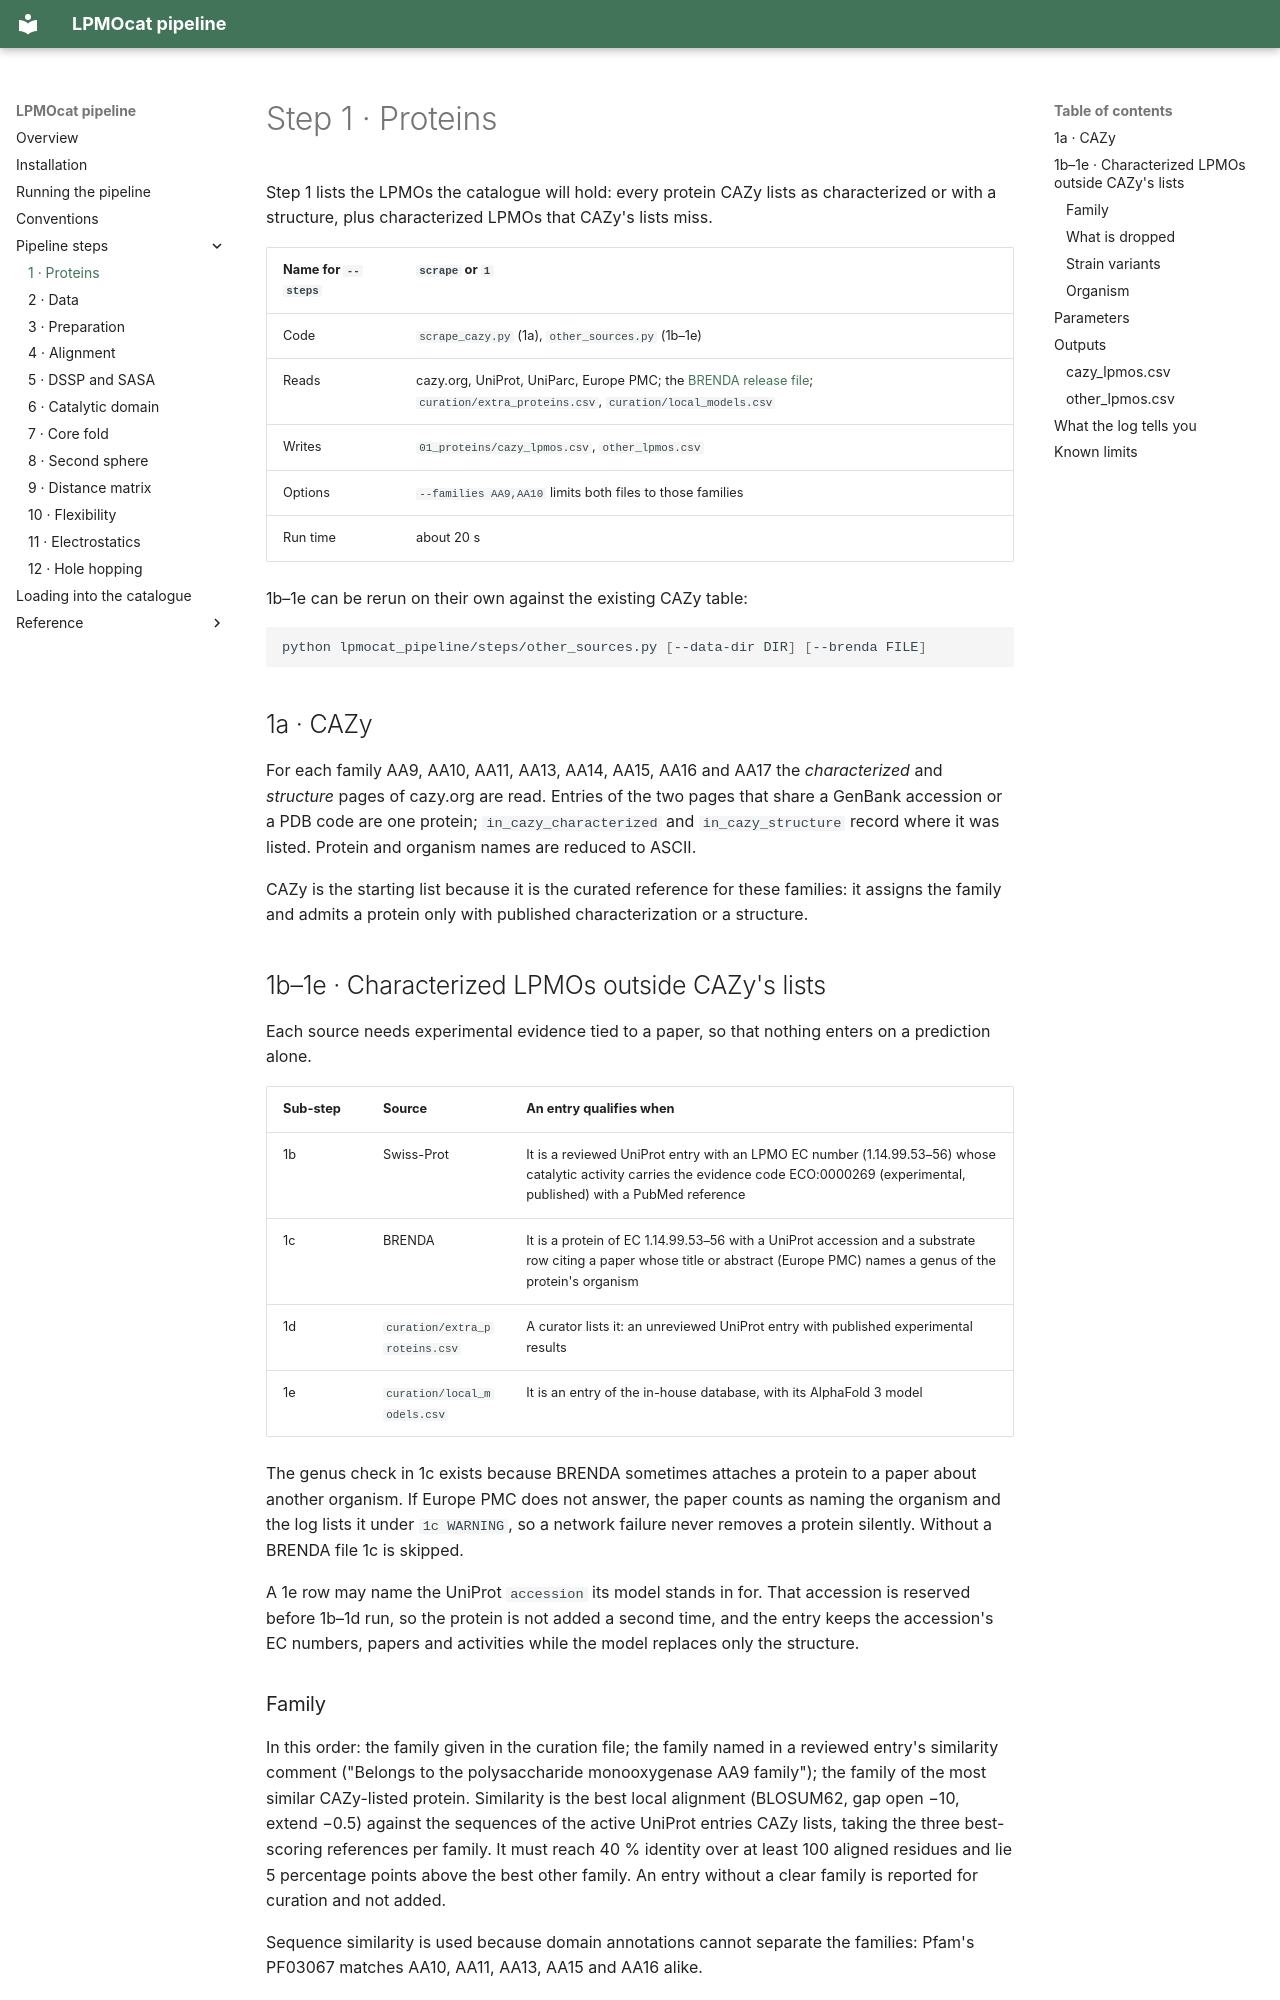

repository: TUNNELING-GROUP/LPMOcat · page: steps/01-proteins/index.html · generator: mkdocs

# Step 1 · Proteins

Step 1 lists the LPMOs the catalogue will hold: every protein CAZy lists as characterized or
with a structure, plus characterized LPMOs that CAZy's lists miss.

| Name for `--steps` | `scrape` or `1` |
| --- | --- |
| Code | `scrape_cazy.py` (1a), `other_sources.py` (1b–1e) |
| Reads | cazy.org, UniProt, UniParc, Europe PMC; the [BRENDA release file](../running.md#brenda); `curation/extra_proteins.csv`, `curation/local_models.csv` |
| Writes | `01_proteins/cazy_lpmos.csv`, `other_lpmos.csv` |
| Options | `--families AA9,AA10` limits both files to those families |
| Run time | about 20 s |

1b–1e can be rerun on their own against the existing CAZy table:

```bash
python lpmocat_pipeline/steps/other_sources.py [--data-dir DIR] [--brenda FILE]
```

## 1a · CAZy

For each family AA9, AA10, AA11, AA13, AA14, AA15, AA16 and AA17 the *characterized* and
*structure* pages of cazy.org are read. Entries of the two pages that share a GenBank
accession or a PDB code are one protein; `in_cazy_characterized` and `in_cazy_structure`
record where it was listed. Protein and organism names are reduced to ASCII.

CAZy is the starting list because it is the curated reference for these families: it
assigns the family and admits a protein only with published characterization or a structure.

## 1b–1e · Characterized LPMOs outside CAZy's lists

Each source needs experimental evidence tied to a paper, so that nothing enters on a
prediction alone.

| Sub-step | Source | An entry qualifies when |
| --- | --- | --- |
| 1b | Swiss-Prot | It is a reviewed UniProt entry with an LPMO EC number (1.14.99.53–56) whose catalytic activity carries the evidence code ECO:0000269 (experimental, published) with a PubMed reference |
| 1c | BRENDA | It is a protein of EC 1.14.99.53–56 with a UniProt accession and a substrate row citing a paper whose title or abstract (Europe PMC) names a genus of the protein's organism |
| 1d | `curation/extra_proteins.csv` | A curator lists it: an unreviewed UniProt entry with published experimental results |
| 1e | `curation/local_models.csv` | It is an entry of the in-house database, with its AlphaFold 3 model |

The genus check in 1c exists because BRENDA sometimes attaches a protein to a paper about
another organism. If Europe PMC does not answer, the paper counts as naming the organism and
the log lists it under `1c WARNING`, so a network failure never removes a protein silently.
Without a BRENDA file 1c is skipped.

A 1e row may name the UniProt `accession` its model stands in for. That accession is reserved
before 1b–1d run, so the protein is not added a second time, and the entry keeps the
accession's EC numbers, papers and activities while the model replaces only the structure.
